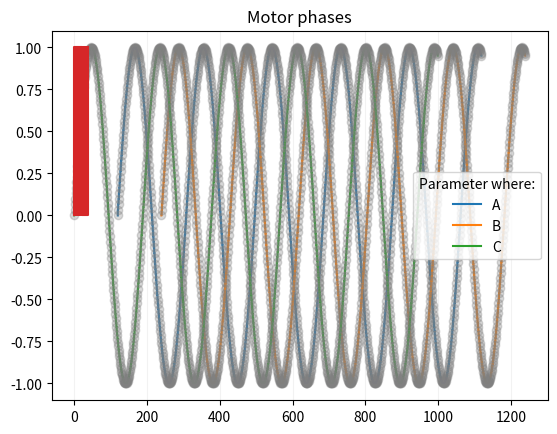

The script that saved this image:
# robotafm/motor/tests/sin.py

import math
import numpy as np
import matplotlib.pyplot as plt


rads = math.radians(120)
#print("sin:", math.sin(rads), math.sin(2*rads))
rads = math.radians(180)
#print("sin:", math.sin(0), math.sin(2*math.pi), math.sin(rads))

x = np.arange(1000)
y = np.sin(x/30)

plt.step(x+120, y, label='A')
plt.plot(x+120, y, 'o--', color='grey', alpha=0.3)

plt.step(x+240, y, where='mid', label='B')
plt.plot(x+240, y, 'o--', color='grey', alpha=0.3)

plt.step(x, y, where='post', label='C')
plt.plot(x, y, 'o--', color='grey', alpha=0.3)

plt.grid(axis='x', color='0.95')
plt.legend(title='Parameter where:')
plt.title('Motor phases')
plt.show()

# PWM phases:
x = np.arange(40)
period = 10
time = np.zeros(40)

index = 0
for element in time:
	if (index % 2) == 1:
	    time[index] = 1
	x[index] = index + math.sin(index)
	index = index + 1

print(x)

plt.step(x, time, label="phase A")
plt.show()

